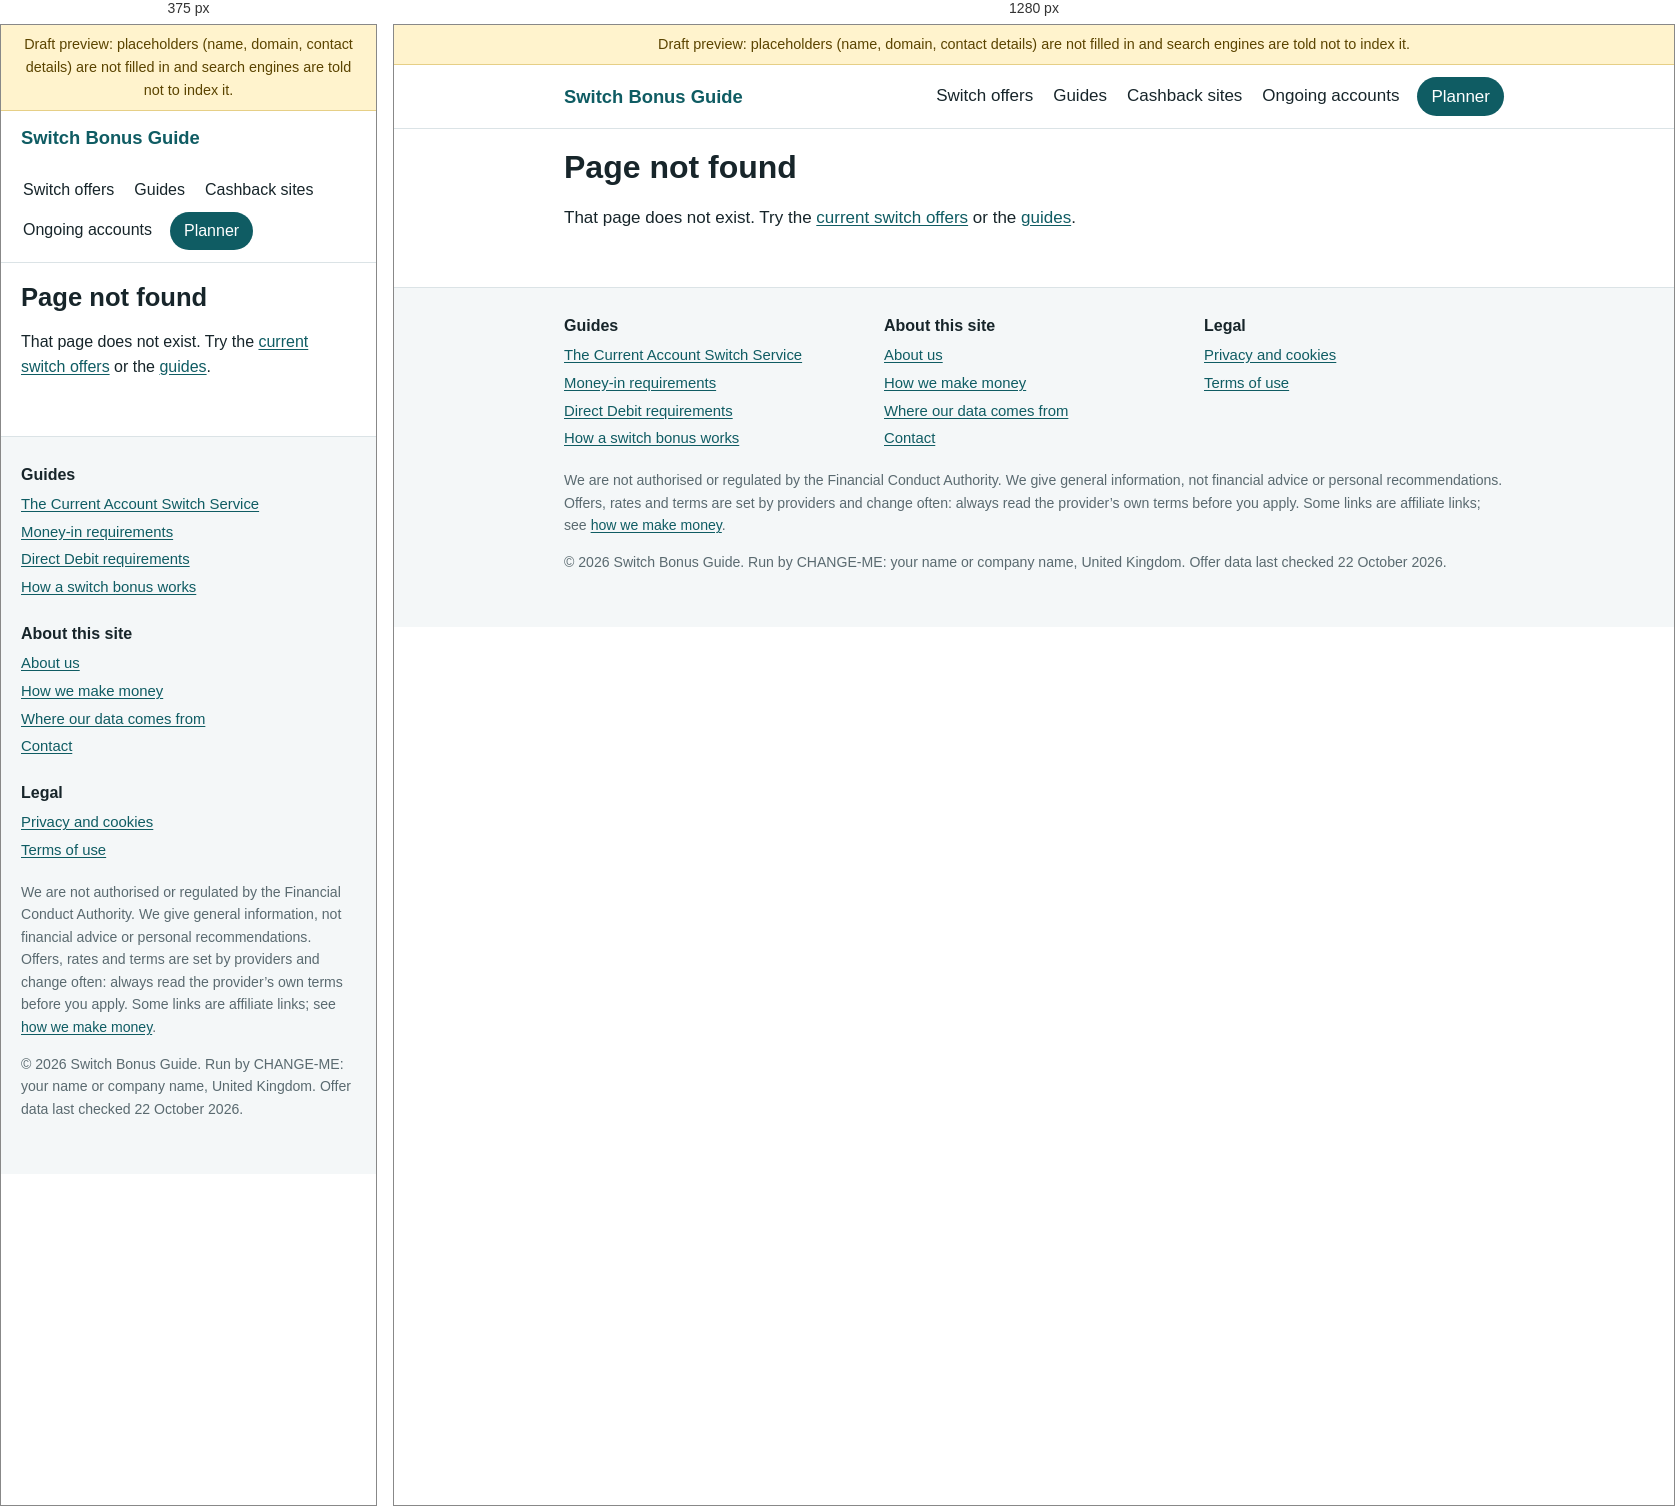
Rendered at 375 px and 1280 px, left to right.

<!-- file: 404.html -->
<!doctype html>
<html lang="en-GB">
<head>
<meta charset="utf-8">
<meta name="viewport" content="width=device-width, initial-scale=1">
<title>Page not found | Switch Bonus Guide</title>
<meta name="description" content="That page does not exist. Try the current switch offers or the switching guides from the menu.">
<meta name="robots" content="noindex, nofollow">
<link rel="canonical" href="https://CHANGE-ME.example/404/">
<meta property="og:type" content="website">
<meta property="og:site_name" content="Switch Bonus Guide">
<meta property="og:title" content="Page not found | Switch Bonus Guide">
<meta property="og:description" content="That page does not exist. Try the current switch offers or the switching guides from the menu.">
<meta property="og:url" content="https://CHANGE-ME.example/404/">
<meta name="theme-color" content="#0f5c63">
<link rel="stylesheet" href="/assets/style.css">
</head>
<body>
<a class="skip" href="#main">Skip to the content</a>
<div class="draft-bar">Draft preview: placeholders (name, domain, contact details) are not filled in and search engines are told not to index it.</div>
<header class="site-header">
  <div class="wrap bar">
    <a class="brand" href="/">Switch Bonus Guide</a>
    <nav class="main-nav" aria-label="Main"><a href="/bank-switch-offers/">Switch offers</a><a href="/guides/">Guides</a><a href="/cashback-sites/">Cashback sites</a><a href="/ongoing-accounts/">Ongoing accounts</a><a class="nav-cta" href="https://philgewhite-maker.github.io/dashboard/public-switchadvisor/" rel="noopener">Planner</a></nav>
  </div>
</header>
<main id="main" class="wrap">
<h1>Page not found</h1><p>That page does not exist. Try the <a href="/bank-switch-offers/">current switch offers</a> or the <a href="/guides/">guides</a>.</p>
</main>
<footer class="site-footer">
  <div class="wrap">
    <div class="foot-cols">
      <div><h2>Guides</h2><ul><li><a href="/guides/current-account-switch-service/">The Current Account Switch Service</a></li><li><a href="/guides/switch-bonus-requirements/">Money-in requirements</a></li><li><a href="/guides/direct-debits-for-switch-offers/">Direct Debit requirements</a></li><li><a href="/guides/how-a-switch-bonus-works/">How a switch bonus works</a></li></ul></div>
      <div><h2>About this site</h2><ul>
        <li><a href="/about/">About us</a></li>
        <li><a href="/how-we-make-money/">How we make money</a></li>
        <li><a href="/how-we-get-our-data/">Where our data comes from</a></li>
        <li><a href="/contact/">Contact</a></li></ul></div>
      <div><h2>Legal</h2><ul>
        <li><a href="/privacy/">Privacy and cookies</a></li>
        <li><a href="/terms/">Terms of use</a></li></ul></div>
    </div>
    <p class="fine">We are not authorised or regulated by the Financial Conduct Authority. We give general information, not financial advice or personal recommendations. Offers, rates and terms are set by providers and change often: always read the provider’s own terms before you apply. Some links are affiliate links; see <a href="/how-we-make-money/">how we make money</a>.</p>
    <p class="fine">&copy; 2026 Switch Bonus Guide. Run by CHANGE-ME: your name or company name, United Kingdom. Offer data last checked 22 October 2026.</p>
  </div>
</footer>
</body>
</html>


/* @media block from assets/style.css */
@media (max-width: 680px) {
  body { font-size: 16px; }
  h1 { font-size: 1.6rem; }
  .main-nav { margin-left: 0; width: 100%; }
  table.offers, table.offers thead, table.offers tbody, table.offers tr, table.offers td { display: block; }
  table.offers thead { position: absolute; left: -999px; }
  table.offers tr { border: 1px solid var(--line); border-radius: var(--radius); padding: 8px 12px; margin-bottom: 12px; background: var(--bg); }
  table.offers td { border: 0; padding: 4px 0; text-align: left !important; }
  table.offers td::before { content: attr(data-label); display: block; font-size: .72rem; text-transform: uppercase; color: var(--muted); letter-spacing: .04em; }
  table.offers td:first-child::before { display: none; }
  .cta .btn { width: 100%; text-align: center; }
}